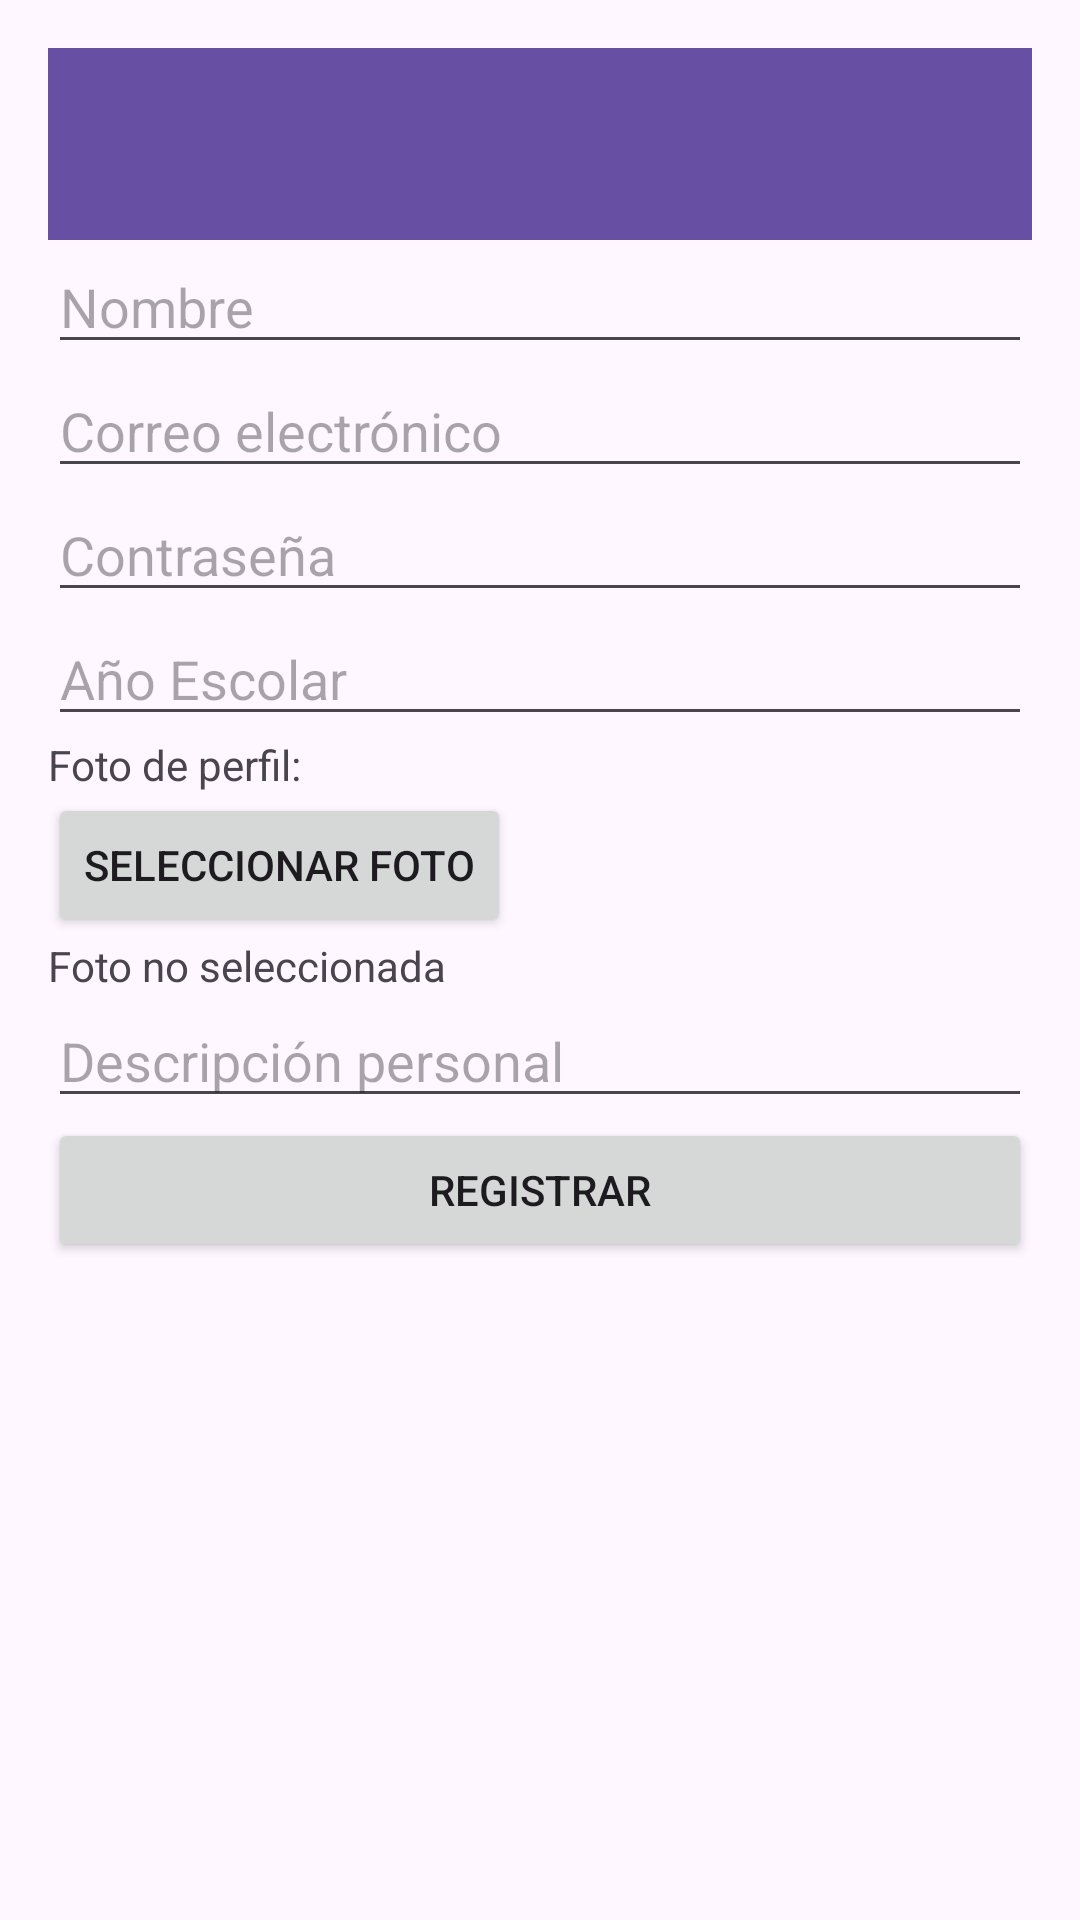

Android layout source for this screen:
<!-- AndroidManifest.xml: application theme Theme.ProyectoMoviles1Muggles -->
<!-- res/layout/activity_signup.xml -->
<ScrollView xmlns:android="http://schemas.android.com/apk/res/android"
    android:layout_width="match_parent"
    android:layout_height="match_parent"
    android:padding="16dp">

    <LinearLayout
        android:layout_width="match_parent"
        android:layout_height="wrap_content"
        android:orientation="vertical">

        <androidx.appcompat.widget.Toolbar
            android:id="@+id/toolbar"
            android:layout_width="match_parent"
            android:layout_height="?attr/actionBarSize"
            android:background="?attr/colorPrimary"
            android:theme="@style/ThemeOverlay.AppCompat.Dark.ActionBar"/>

        <EditText
            android:id="@+id/etNombre"
            android:layout_width="match_parent"
            android:layout_height="wrap_content"
            android:hint="Nombre"
            android:inputType="text" />

        <EditText
            android:id="@+id/etEmail"
            android:layout_width="match_parent"
            android:layout_height="wrap_content"
            android:hint="Correo electrónico"
            android:inputType="textEmailAddress" />

        <EditText
            android:id="@+id/etPassword"
            android:layout_width="match_parent"
            android:layout_height="wrap_content"
            android:hint="Contraseña"
            android:inputType="textPassword" />

        <EditText
            android:id="@+id/etAnioEscolar"
            android:layout_width="match_parent"
            android:layout_height="wrap_content"
            android:hint="Año Escolar"
            android:inputType="text" />

        <TextView
            android:layout_width="wrap_content"
            android:layout_height="wrap_content"
            android:text="Foto de perfil:" />

        <Button
            android:id="@+id/btnSeleccionarFoto"
            android:layout_width="wrap_content"
            android:layout_height="wrap_content"
            android:text="Seleccionar Foto" />

        <TextView
            android:id="@+id/tvFotoSeleccionada"
            android:layout_width="wrap_content"
            android:layout_height="wrap_content"
            android:text="Foto no seleccionada" />

        <EditText
            android:id="@+id/etDescripcion"
            android:layout_width="match_parent"
            android:layout_height="wrap_content"
            android:hint="Descripción personal"
            android:inputType="textMultiLine" />

        <Button
            android:id="@+id/btnRegistrar"
            android:layout_width="match_parent"
            android:layout_height="wrap_content"
            android:text="Registrar" />
    </LinearLayout>
</ScrollView>
<!-- resources referenced by this layout -->
<resources>
  <style name="Theme.ProyectoMoviles1Muggles" parent="Base.Theme.ProyectoMoviles1Muggles" />
  <style name="Base.Theme.ProyectoMoviles1Muggles" parent="Theme.Material3.DayNight.NoActionBar">
          
          
      </style>
</resources>
